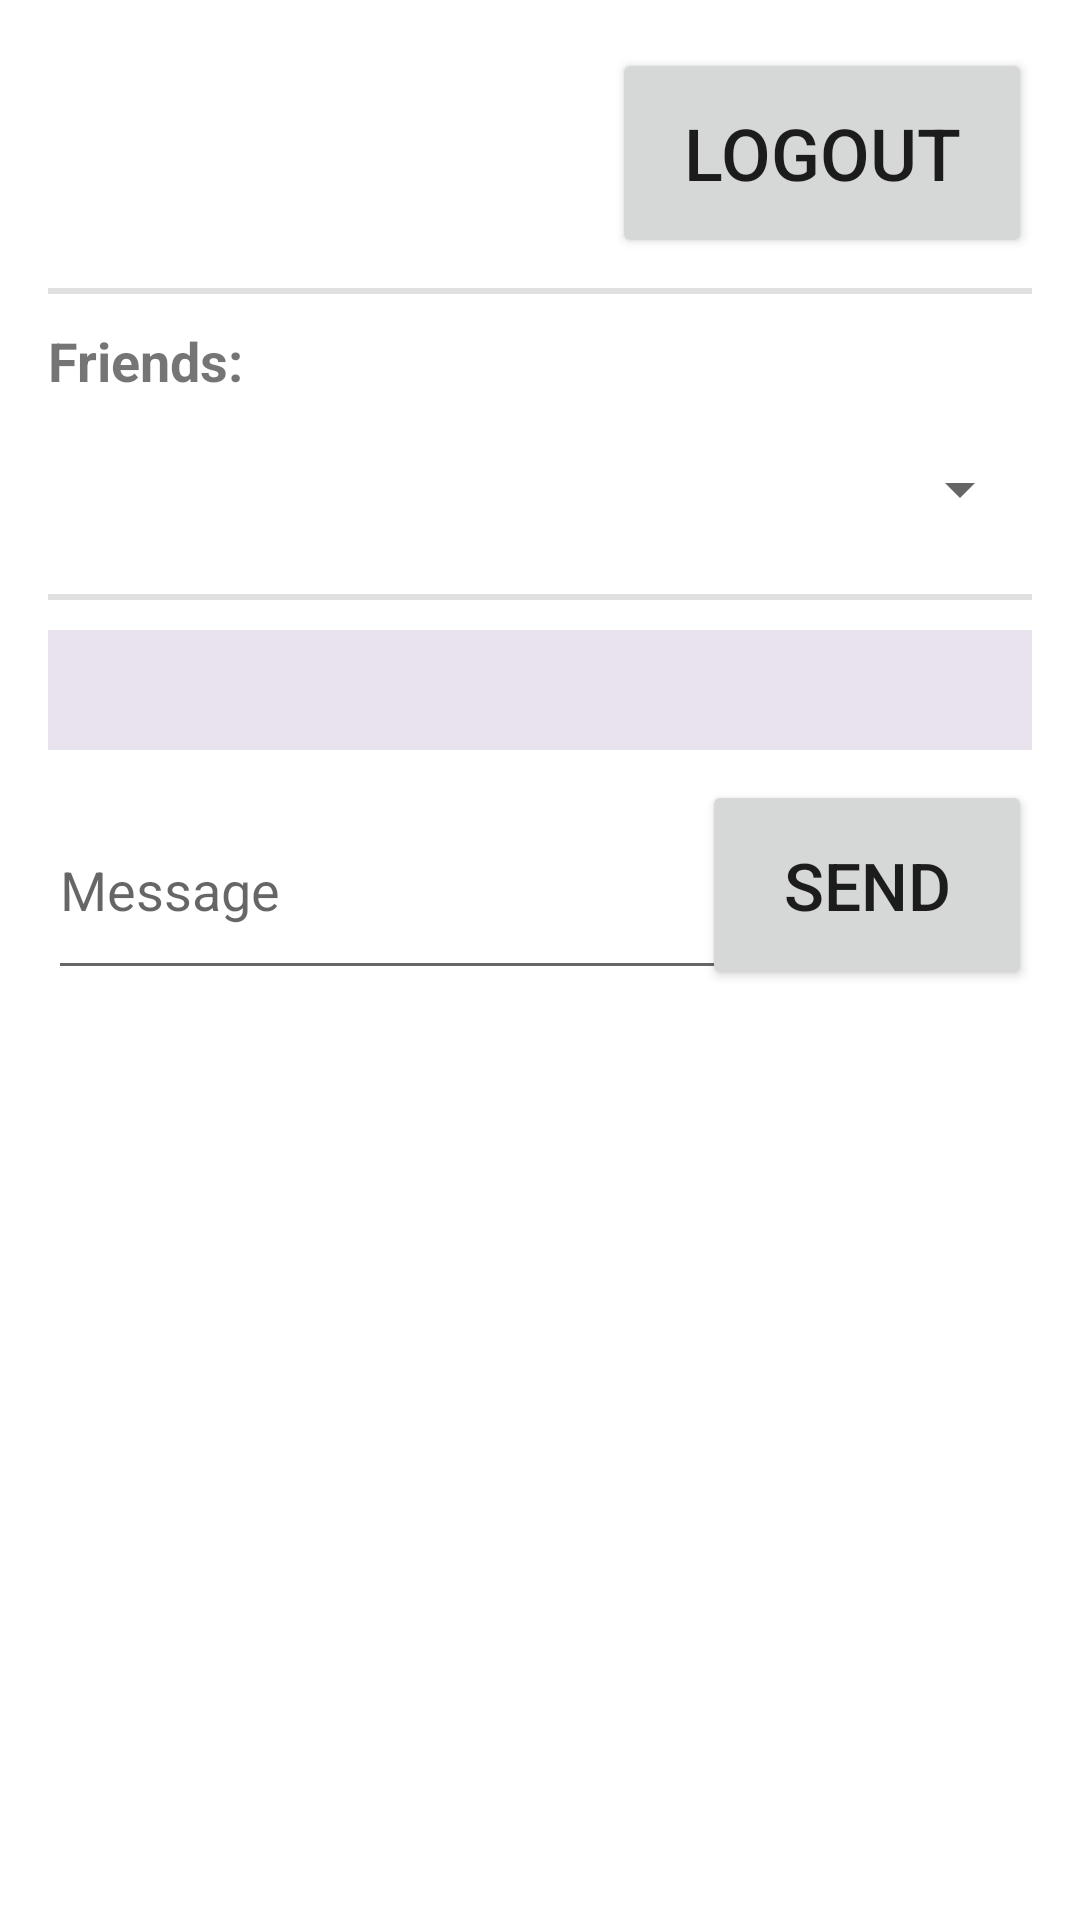

Android layout source for this screen:
<!-- AndroidManifest.xml: application theme Theme.BlockchainMobileMessenger -->
<!-- res/layout/activity_home.xml -->
<?xml version="1.0" encoding="utf-8"?>
<LinearLayout xmlns:android="http://schemas.android.com/apk/res/android"
    xmlns:app="http://schemas.android.com/apk/res-auto"
    android:layout_width="match_parent"
    android:layout_height="match_parent"
    android:orientation="vertical"
    android:layout_gravity="center_vertical"
    android:padding="16dp"
    >

    <FrameLayout
        android:layout_width="match_parent"
        android:layout_height="wrap_content"
        android:orientation="horizontal"
        android:weightSum="2"
        android:layout_marginBottom="10dp">

        <TextView
            android:id="@+id/welcomeText"
            android:layout_width="wrap_content"
            android:layout_height="70dp"
            android:layout_gravity="center_vertical|left"
            android:gravity="center_vertical"
            android:textStyle="bold"
            android:textSize="36dp"/>

        
        <Button
            android:id="@+id/buttonLogout"
            android:layout_width="140dp"
            android:layout_height="70dp"
            android:layout_gravity="top|right"
            android:layout_weight="1"
            android:textSize="24dp"
            android:text="Logout" />
    </FrameLayout>

    <View
        android:layout_width="match_parent"
        android:layout_height="2dp"
        android:background="?android:attr/listDivider"
        android:paddingBottom="10dp"
        android:layout_marginBottom="10dp"/>

    <TextView
        android:layout_width="wrap_content"
        android:layout_height="20dp"
        android:text="Friends:"
        android:textStyle="bold"
        android:textSize="18dp"/>

    <Spinner
        android:id="@+id/friendSelect"
        android:layout_width="match_parent"
        android:layout_height="70dp"
        android:spinnerMode="dropdown"/>

    <View
        android:layout_width="match_parent"
        android:layout_height="2dp"
        android:background="?android:attr/listDivider"
        android:paddingBottom="10dp"
        android:layout_marginBottom="10dp"/>

    <LinearLayout
        android:layout_width="match_parent"
        android:layout_height="wrap_content"
        android:orientation="vertical"
        android:id="@+id/messageHolder"
        android:padding="20dp"
        android:background="#e9e3ee"
        android:layout_marginBottom="10dp"/>

    <FrameLayout
        android:layout_width="match_parent"
        android:layout_height="wrap_content"
        android:orientation="horizontal"
        android:weightSum="2">

        <EditText
            android:id="@+id/inputMessage"
            android:layout_width="270dp"
            android:layout_height="70dp"
            android:hint="Message"
            android:layout_weight="1"
            android:inputType="text"
            />

        <Button
            android:id="@+id/buttonSend"
            android:layout_width="110dp"
            android:layout_height="70dp"
            android:layout_gravity="right"
            android:layout_weight="1"
            android:textSize="22dp"
            android:text="Send" />


    </FrameLayout>

</LinearLayout>
<!-- resources referenced by this layout -->
<resources>
  <style name="Theme.BlockchainMobileMessenger" parent="Theme.MaterialComponents.DayNight.DarkActionBar">
          
          <item name="colorPrimary">@color/purple_500</item>
          <item name="colorPrimaryVariant">@color/purple_700</item>
          <item name="colorOnPrimary">@color/white</item>
          
          <item name="colorSecondary">@color/teal_200</item>
          <item name="colorSecondaryVariant">@color/teal_700</item>
          <item name="colorOnSecondary">@color/black</item>
          
          <item name="android:statusBarColor" tools:targetApi="l">?attr/colorPrimaryVariant</item>
          
      </style>
  <!-- not gathered from this repository: default colours our renderer supplied (Android Studio template values) -->
  <color name="purple_500">#FF6200EE</color>
  <color name="purple_700">#FF3700B3</color>
  <color name="teal_200">#FF03DAC5</color>
  <color name="teal_700">#FF018786</color>
  <color name="black">#FF000000</color>
  <color name="white">#FFFFFFFF</color>
</resources>
